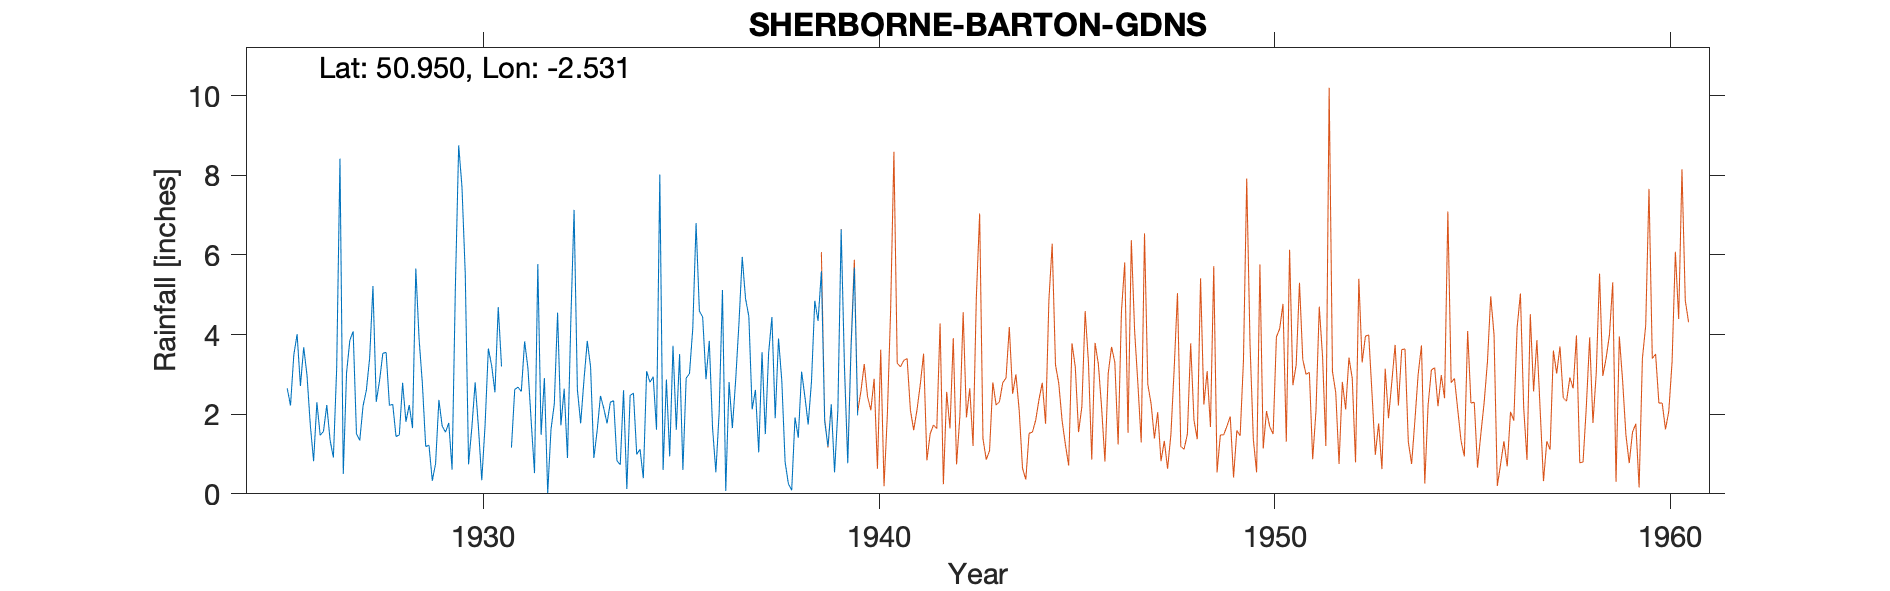

Source data for this figure (header and first rows):
SHERBORNE-BARTON-GDNS, , , , , , , , , , , , , , , , , , , , , 
Grid ref, ST628168, Long, -2.531, Lat, 50.95, Elevation, 285, ft, , , , , , , , , , , , , 
Station no, 1546, , , , , , , , , , , , , , , , , , , , 
, 1920, 1921, 1922, 1923, 1924, 1925, 1926, 1927, 1928, 1929, 1930, 1931, 1932, 1933, 1934, 1935, 1936, 1937, 1938, 1939, 1940
January, , , , , , , 2.98, 3.04, 3.55, 1.19, 5.52, -999, 2.91, 2.86, 2.6, 0.6, 4.44, 5.95, 2.84, 5.59, 
February, , , , , , , 1.73, 3.86, 2.22, 1.22, 0.74, -999, 0.02, 3.84, 0.12, 2.87, 2.88, 4.9, 0.8, 1.82, 
March, , , , , , , 0.82, 4.08, 2.25, 0.33, 1.67, 1.16, 1.62, 3.19, 2.47, 0.94, 3.84, 4.46, 0.25, 1.19, 
April, , , , , , , 2.3, 1.51, 1.44, 0.76, 2.8, 2.62, 2.26, 0.9, 2.53, 3.72, 1.65, 2.12, 0.09, 2.25, 
May, , , , , , , 1.47, 1.34, 1.48, 2.36, 1.66, 2.68, 4.55, 1.59, 0.99, 1.61, 0.54, 2.61, 1.92, 0.54, 
June, , , , , , , 1.57, 2.21, 2.79, 1.7, 0.34, 2.57, 1.72, 2.46, 1.12, 3.51, 2.05, 1.04, 1.41, 2.09, 
July, , , , , , 2.65, 2.23, 2.6, 1.81, 1.55, 1.71, 3.83, 2.64, 2.15, 0.39, 0.6, 5.12, 3.56, 3.07, 6.64, 
August, , , , , , 2.22, 1.35, 3.41, 2.23, 1.78, 3.65, 3.16, 0.9, 1.77, 3.08, 2.91, 0.07, 1.5, 2.44, 3.17, 
September, , , , , , 3.49, 0.91, 5.22, 1.65, 0.61, 3.22, 1.81, 4.31, 2.3, 2.8, 3.02, 2.81, 3.54, 1.74, 0.77, 
October, , , , , , 4.01, 3.15, 2.31, 5.66, 5.2, 2.55, 0.52, 7.13, 2.34, 2.94, 4.16, 1.65, 4.44, 2.82, 3.66, 
November, , , , , , 2.71, 8.42, 2.84, 3.88, 8.75, 4.69, 5.77, 2.62, 0.83, 1.61, 6.8, 2.85, 1.9, 4.85, 5.68, 
December, , , , , , 3.68, 0.5, 3.53, 2.76, 7.71, 3.2, 1.48, 1.77, 0.73, 8.02, 4.59, 4.28, 3.9, 4.34, 1.97, 
Total, , , , , , , 27.43, 35.95, 31.72, 33.16, 31.75, 29.96, 32.45, 24.96, 28.67, 35.33, 32.18, 39.92, 26.57, 35.37, 
1926 Not printed Low Gauge rather overex…, , , , , , , , , , , , , , , , , , , , , 
1927 Not printed Low, , , , , , , , , , , , , , , , , , , , , 
1927 Nov 12th Inspection, , , , , , , , , , , , , , , , , , , , , 
1928 Apr 1st Gauge moved 5yrds NNW, , , , , , , , , , , , , , , , , , , , , 
1928 Not printed Low by 2in, , , , , , , , , , , , , , , , , , , , , 
1931 Jan Feb Bracketed value 4.36, , , , , , , , , , , , , , , , , , , , , 
